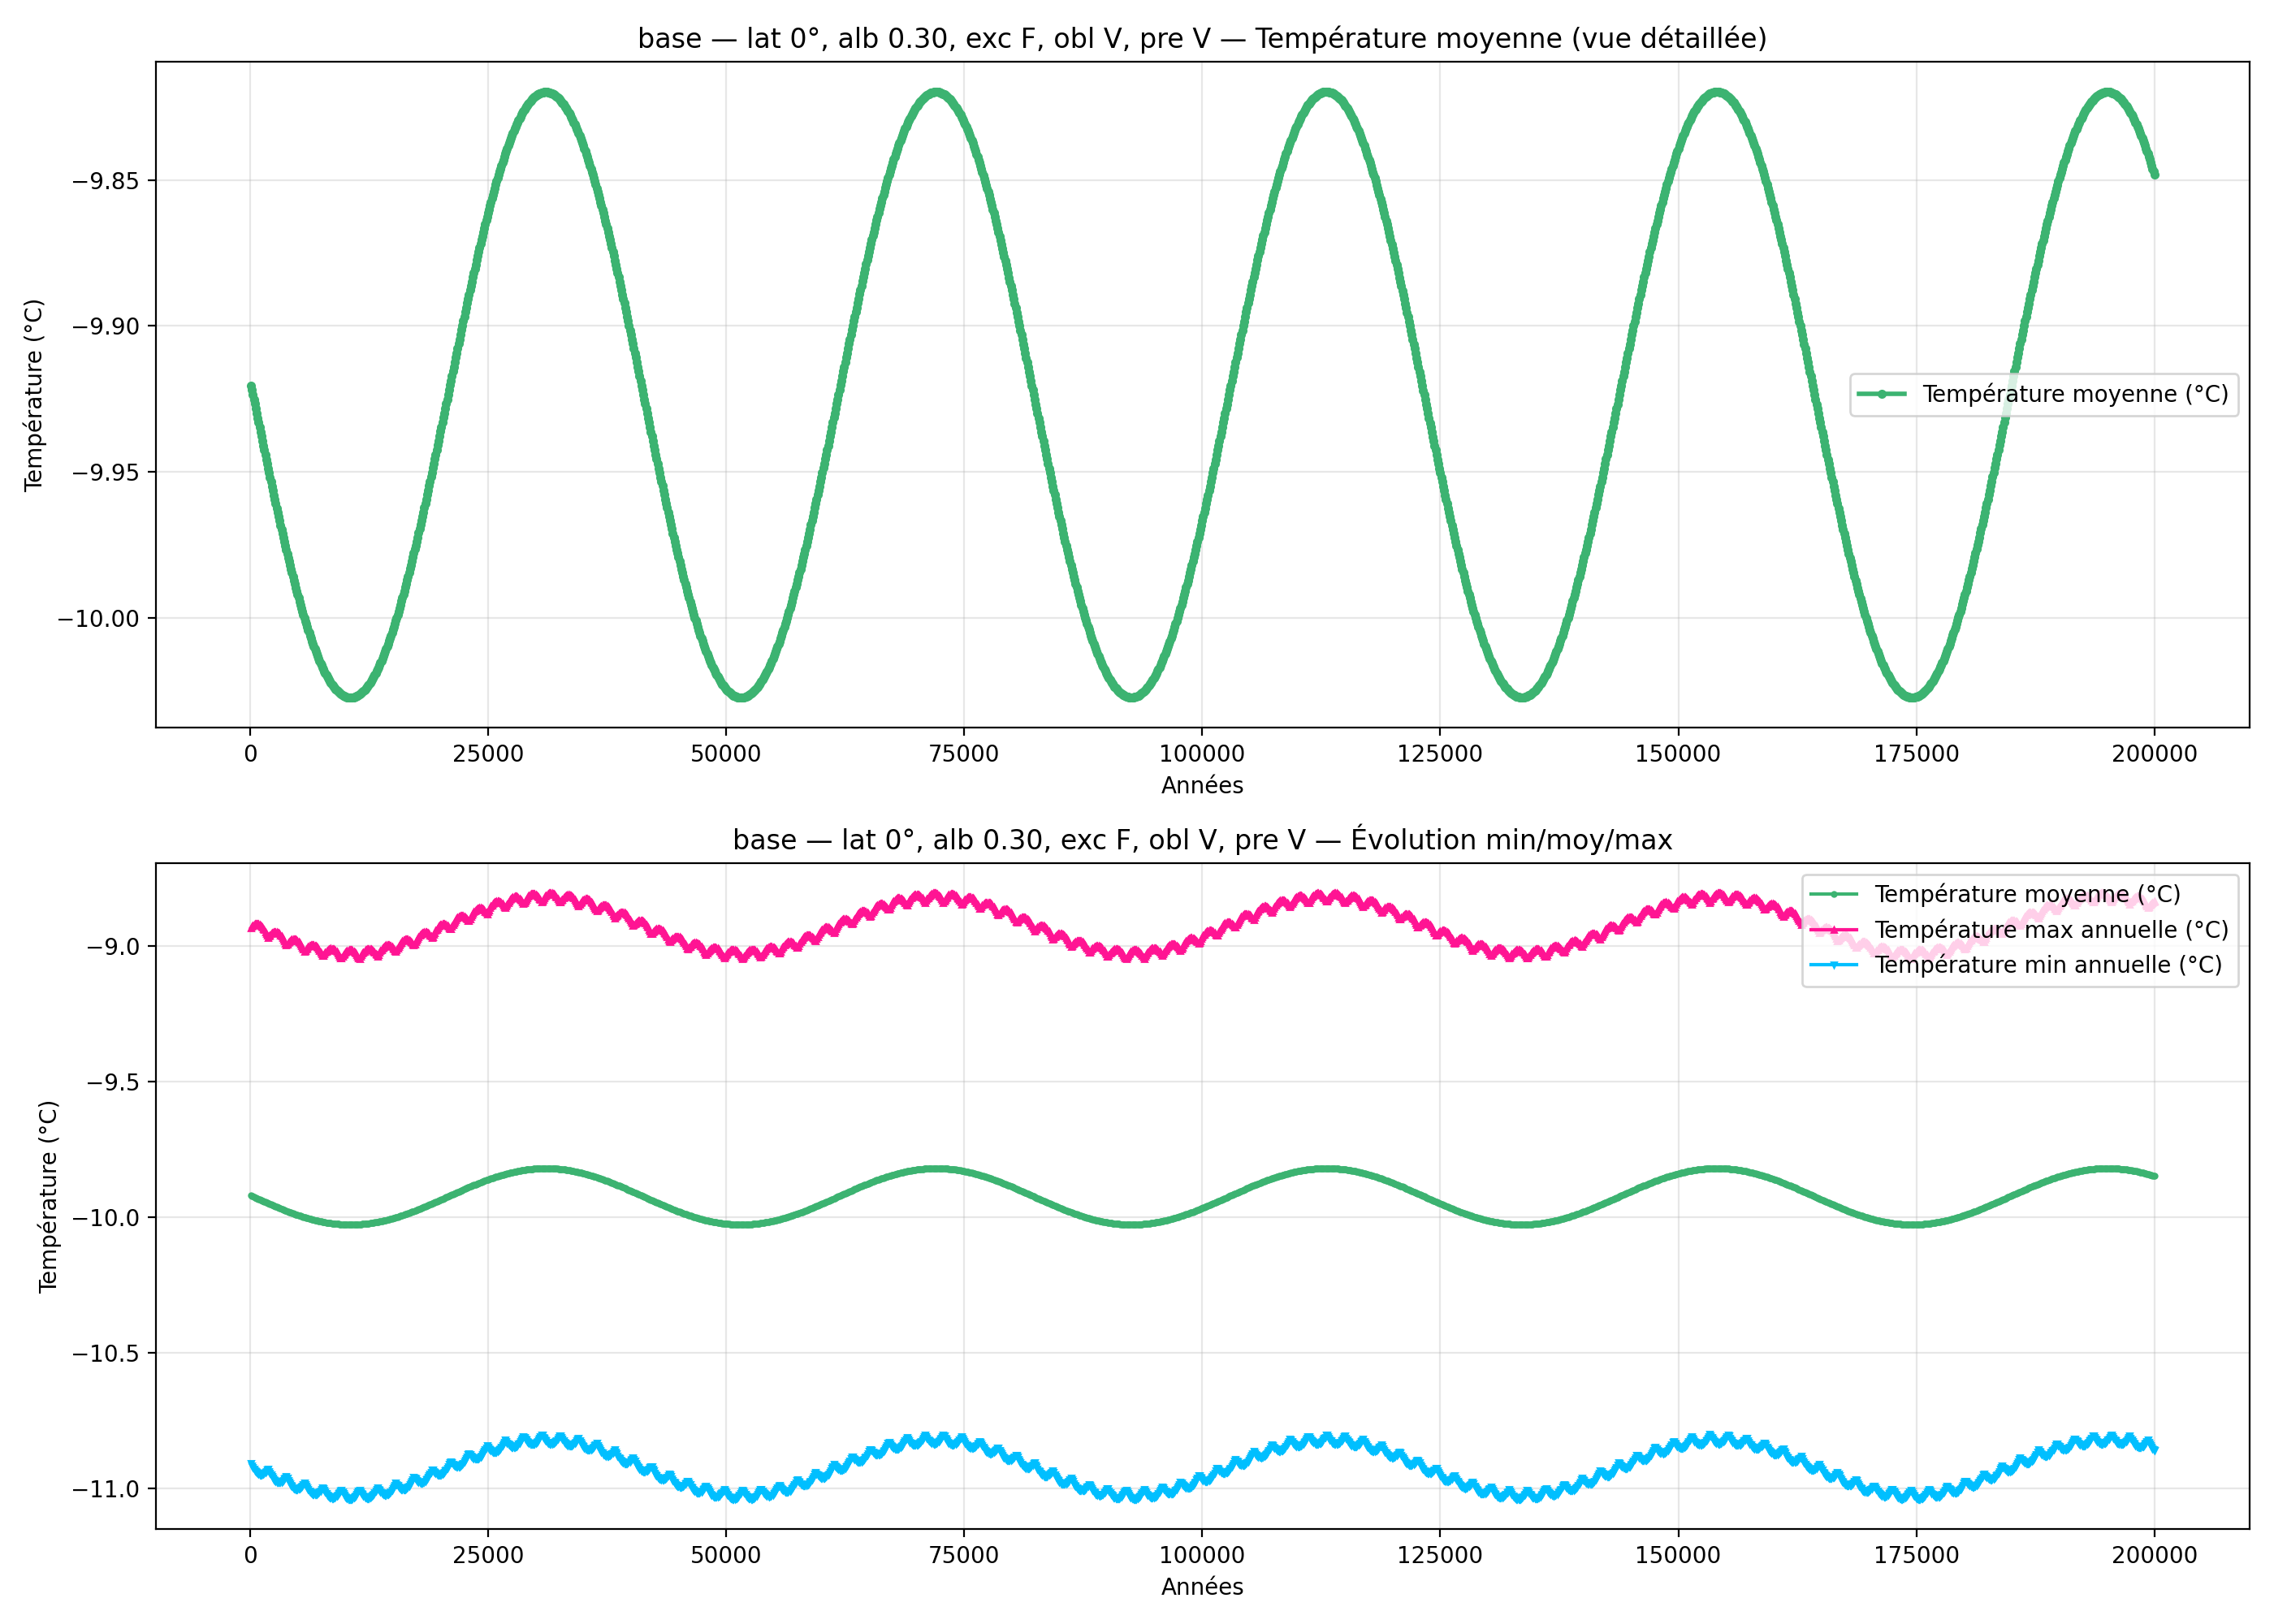

The file beside this chart, header and first rows:
year; mean_C_degC; max_C_degC; min_C_degC
100; -9.92; -8.933; -10.91
200; -9.922; -8.929; -10.91
300; -9.924; -8.926; -10.92
400; -9.925; -8.923; -10.93
500; -9.927; -8.921; -10.93
600; -9.928; -8.92; -10.94
700; -9.93; -8.919; -10.94
800; -9.932; -8.919; -10.94
900; -9.933; -8.92; -10.95
1000; -9.935; -8.922; -10.95
1100; -9.936; -8.924; -10.95
1200; -9.938; -8.928; -10.95
1300; -9.939; -8.932; -10.95
1400; -9.941; -8.936; -10.95
1500; -9.943; -8.942; -10.94
1600; -9.944; -8.948; -10.94
1700; -9.946; -8.955; -10.94
1800; -9.947; -8.963; -10.93
1900; -9.949; -8.97; -10.93
2000; -9.95; -8.965; -10.94
2100; -9.952; -8.96; -10.94
2200; -9.953; -8.957; -10.95
2300; -9.955; -8.954; -10.96
2400; -9.956; -8.951; -10.96
2500; -9.958; -8.95; -10.97
2600; -9.959; -8.949; -10.97
2700; -9.961; -8.949; -10.97
2800; -9.962; -8.95; -10.97
2900; -9.964; -8.951; -10.98
3000; -9.965; -8.954; -10.98
3100; -9.967; -8.957; -10.98
3200; -9.968; -8.96; -10.98
3300; -9.97; -8.965; -10.97
3400; -9.971; -8.97; -10.97
3500; -9.972; -8.976; -10.97
3600; -9.974; -8.983; -10.97
3700; -9.975; -8.99; -10.96
3800; -9.977; -8.998; -10.96
3900; -9.978; -8.994; -10.96
4000; -9.979; -8.989; -10.97
4100; -9.981; -8.985; -10.98
4200; -9.982; -8.982; -10.98
4300; -9.983; -8.979; -10.99
4400; -9.985; -8.977; -10.99
4500; -9.986; -8.976; -11
4600; -9.987; -8.976; -11
4700; -9.988; -8.976; -11
4800; -9.99; -8.977; -11
4900; -9.991; -8.979; -11
5000; -9.992; -8.982; -11
5100; -9.993; -8.985; -11
5200; -9.994; -8.989; -11
5300; -9.996; -8.994; -11
5400; -9.997; -9; -10.99
5500; -9.998; -9.006; -10.99
5600; -9.999; -9.013; -10.98
5700; -10; -9.021; -10.98
5800; -10; -9.018; -10.98
5900; -10; -9.013; -10.99
6000; -10; -9.009; -11
... 1,940 more rows
